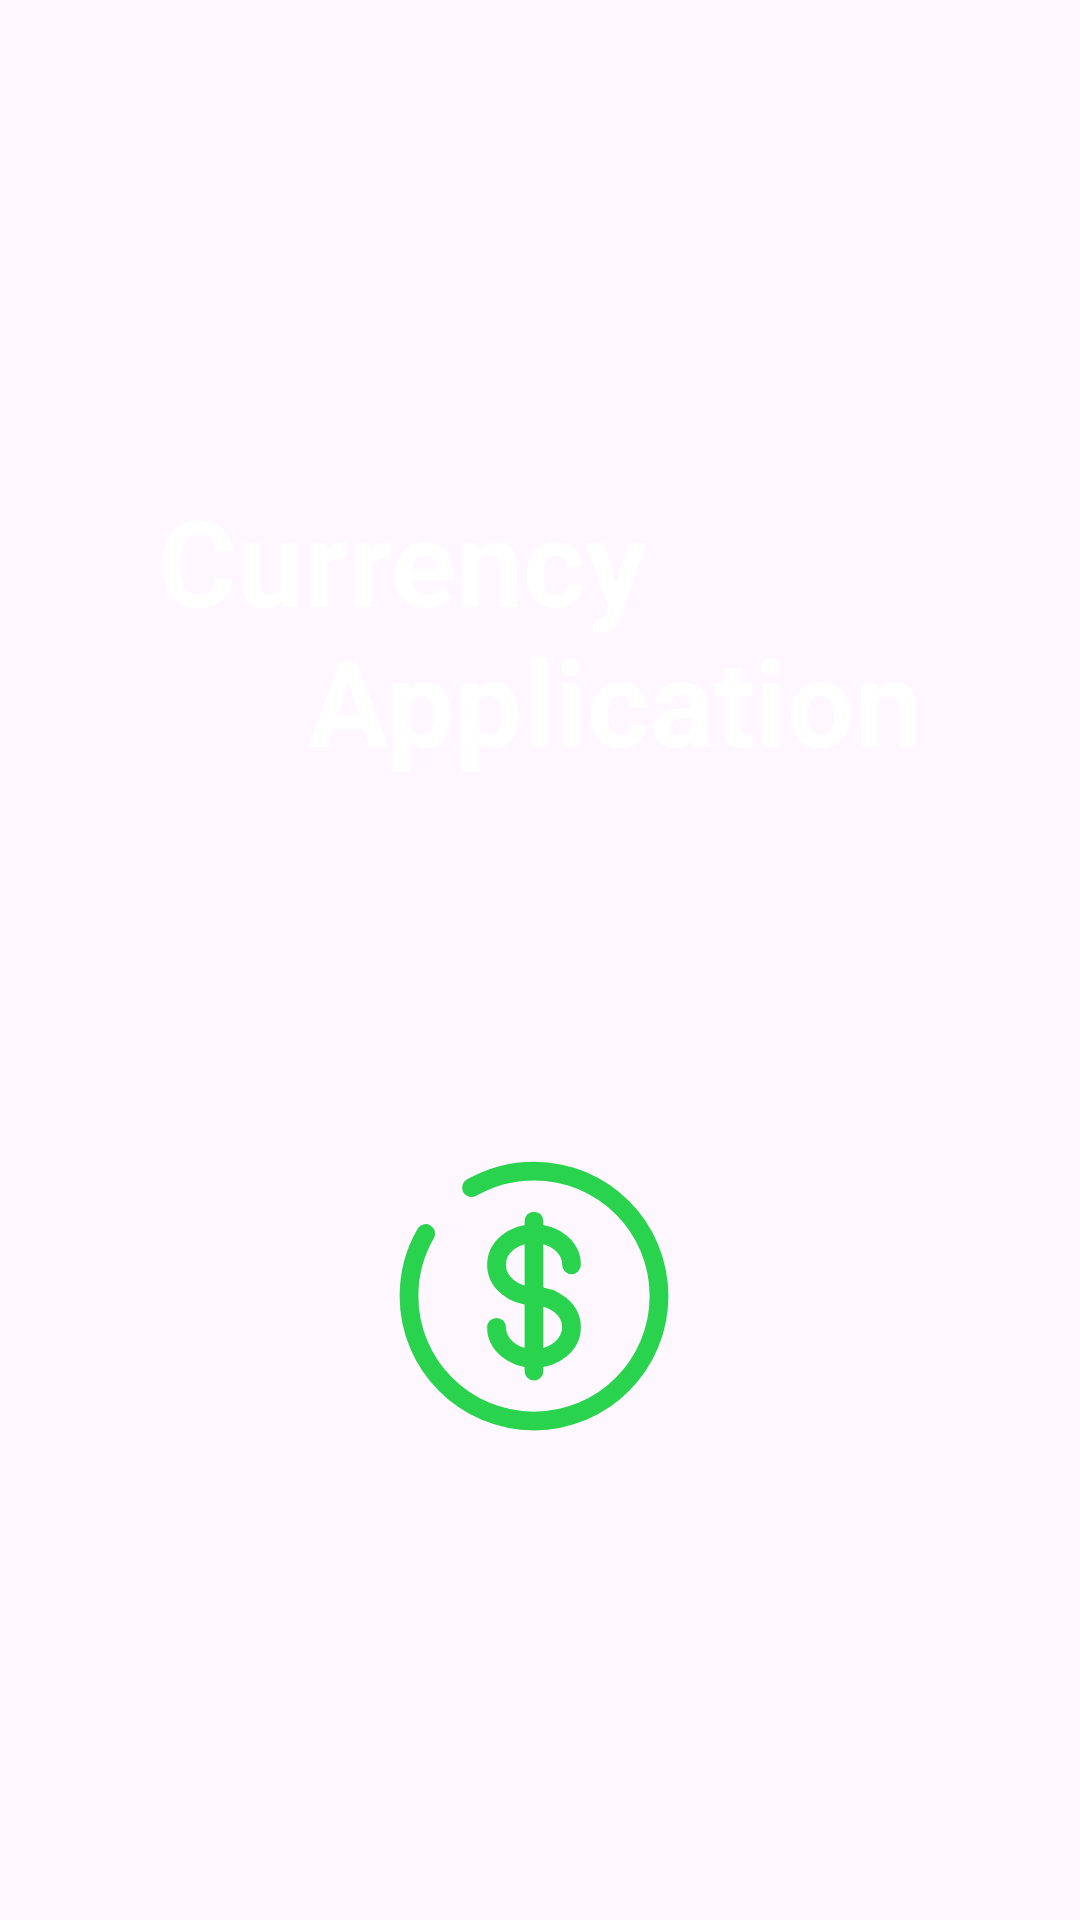

Here is an Android app screen rendered from its layout file. Give the layout XML and the strings, colors and styles it references.
<!-- AndroidManifest.xml: application theme Theme.CurrencyAppp -->
<!-- res/layout/fragment_splash.xml -->
<?xml version="1.0" encoding="utf-8"?>

<androidx.constraintlayout.widget.ConstraintLayout xmlns:android="http://schemas.android.com/apk/res/android"
    xmlns:app="http://schemas.android.com/apk/res-auto"
    xmlns:tools="http://schemas.android.com/tools"
    android:layout_width="match_parent"
    android:layout_height="match_parent"
    android:background="@drawable/gradient_bg">

    <ImageView
        android:id="@+id/imageView"
        android:layout_width="100dp"
        android:layout_height="100dp"
        android:layout_marginTop="122dp"
        android:layout_marginEnd="16dp"
        app:layout_constraintBottom_toBottomOf="parent"
        app:layout_constraintEnd_toEndOf="parent"
        app:layout_constraintHorizontal_bias="0.525"
        app:layout_constraintStart_toStartOf="parent"
        app:layout_constraintTop_toBottomOf="@id/tv_app_name"
        app:layout_constraintVertical_bias="0.0"
        app:srcCompat="@drawable/dollar" />

    <TextView
        android:id="@+id/tv_app_name"
        android:layout_width="wrap_content"
        android:layout_height="wrap_content"
        android:layout_marginTop="160dp"
        android:text="@string/splash_app_name"
        android:textColor="@color/white"
        android:textSize="40sp"
        android:textStyle="bold"
        app:layout_constraintEnd_toEndOf="parent"
        app:layout_constraintStart_toStartOf="parent"
        app:layout_constraintTop_toTopOf="parent" />


</androidx.constraintlayout.widget.ConstraintLayout>
<!-- resources referenced by this layout -->
<resources>
  <!-- drawable dollar (drawable) -->
  <vector xmlns:android="http://schemas.android.com/apk/res/android"
      android:width="800dp"
      android:height="800dp"
      android:viewportWidth="24"
      android:viewportHeight="24">
    <path
        android:pathData="M12,6V18"
        android:strokeWidth="1.5"
        android:fillColor="#00000000"
        android:strokeColor="#2AD34D"
        android:strokeLineCap="round"/>
    <path
        android:pathData="M15,9.5C15,8.119 13.657,7 12,7C10.343,7 9,8.119 9,9.5C9,10.881 10.343,12 12,12C13.657,12 15,13.119 15,14.5C15,15.881 13.657,17 12,17C10.343,17 9,15.881 9,14.5"
        android:strokeWidth="1.5"
        android:fillColor="#00000000"
        android:strokeColor="#2AD34D"
        android:strokeLineCap="round"/>
    <path
        android:pathData="M7,3.338C8.471,2.487 10.179,2 12,2C17.523,2 22,6.477 22,12C22,17.523 17.523,22 12,22C6.477,22 2,17.523 2,12C2,10.179 2.487,8.471 3.338,7"
        android:strokeWidth="1.5"
        android:fillColor="#00000000"
        android:strokeColor="#2AD34D"
        android:strokeLineCap="round"/>
  </vector>
  <string name="splash_app_name">Currency \n\t\t\t\t\t\t Application</string>
  <style name="Theme.CurrencyAppp" parent="Base.Theme.CurrencyAppp" />
  <style name="Base.Theme.CurrencyAppp" parent="Theme.Material3.DayNight.NoActionBar">
          <item name="android:windowFullscreen">true</item>
          
          
      </style>
  <!-- not gathered from this repository: default colours our renderer supplied (Android Studio template values) -->
  <color name="white">#FFFFFFFF</color>
</resources>
